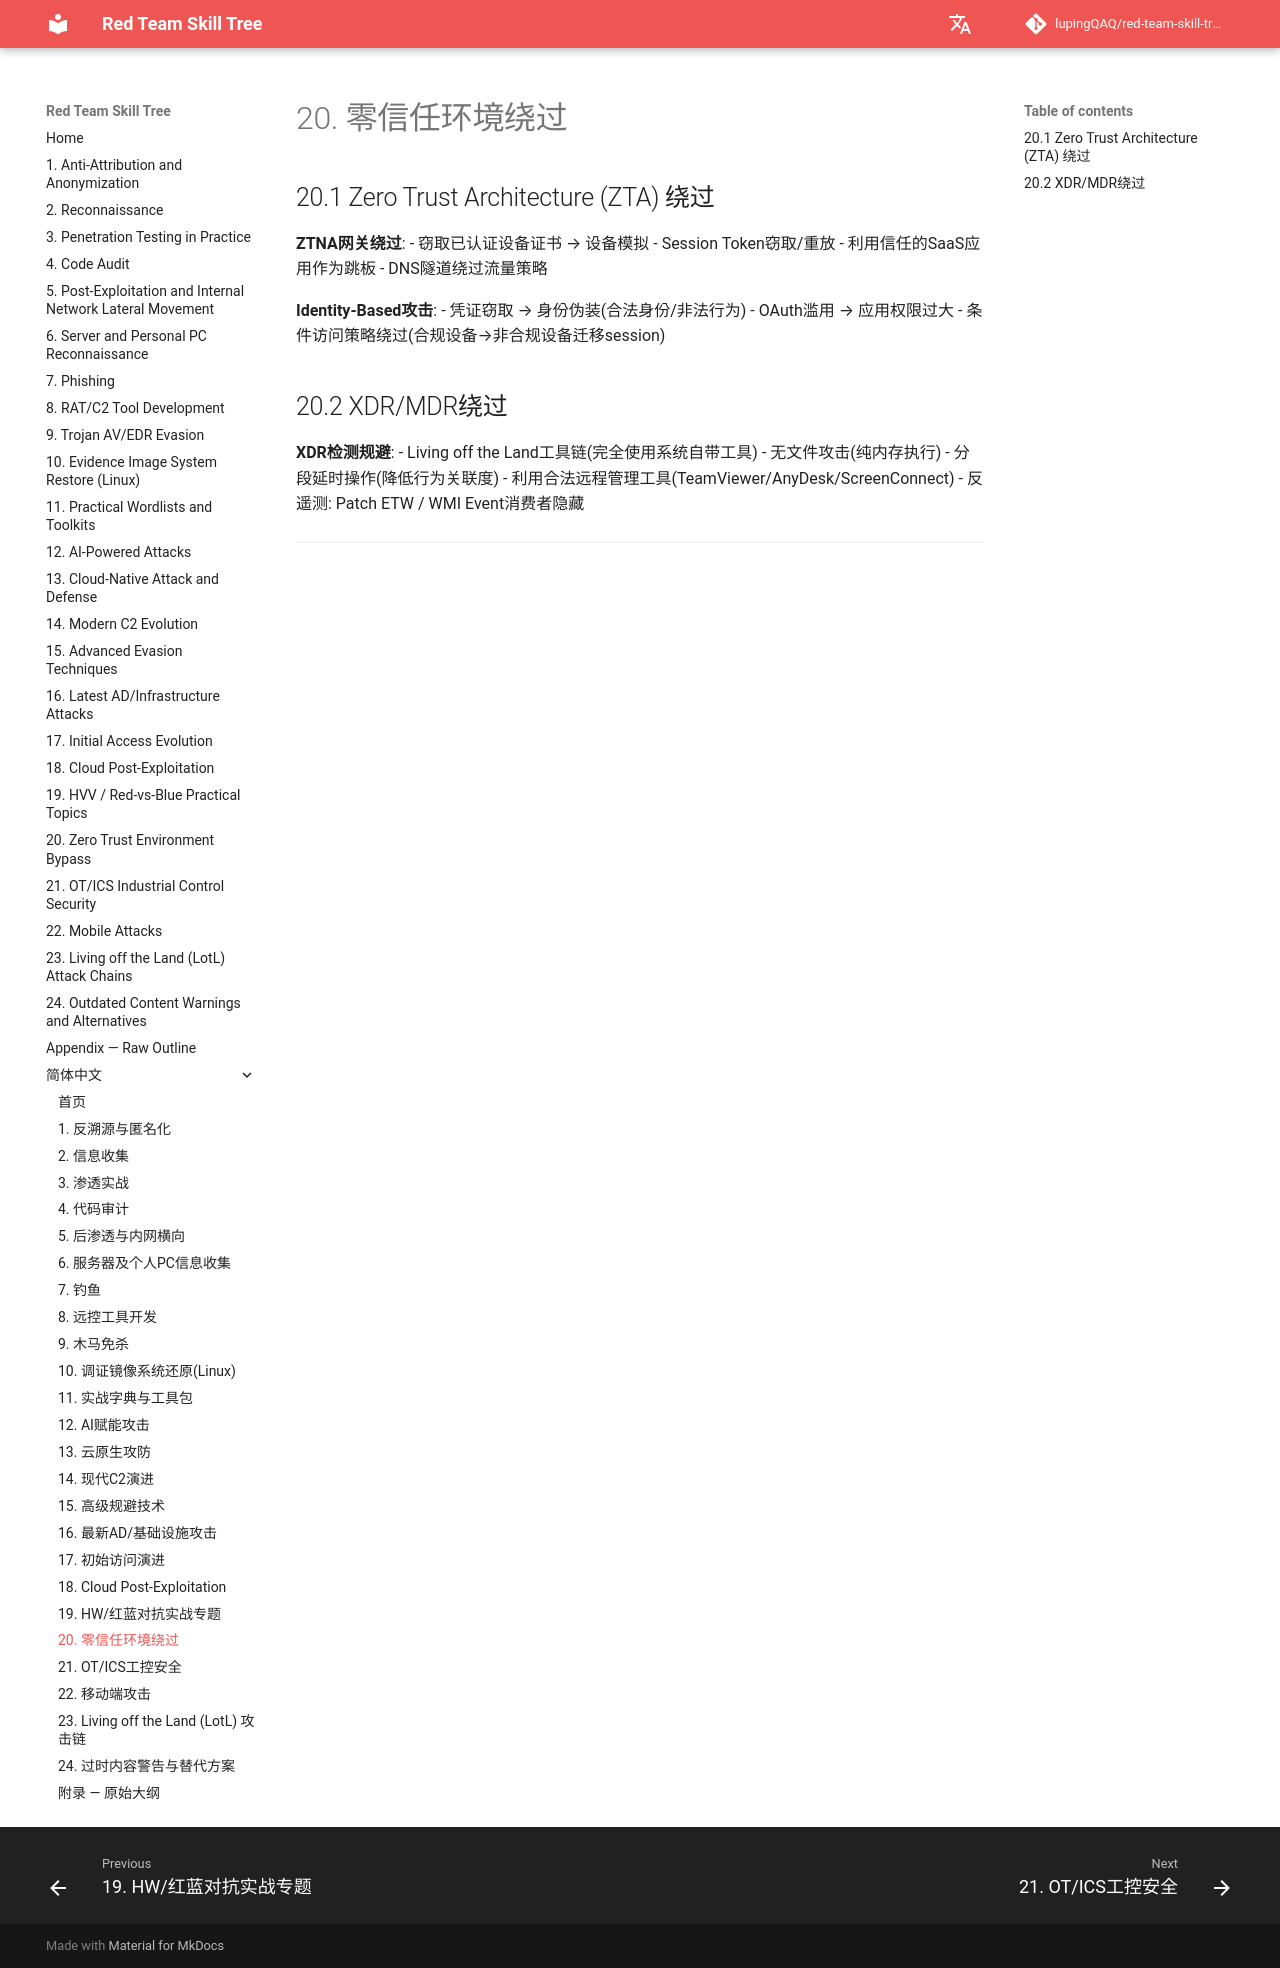

repository: lupingQAQ/red-team-skill-tree · page: zh-CN/ch-20/index.html · generator: mkdocs

# 20. 零信任环境绕过

## 20.1 Zero Trust Architecture (ZTA) 绕过

**ZTNA网关绕过**:
- 窃取已认证设备证书 → 设备模拟
- Session Token窃取/重放
- 利用信任的SaaS应用作为跳板
- DNS隧道绕过流量策略

**Identity-Based攻击**:
- 凭证窃取 → 身份伪装(合法身份/非法行为)
- OAuth滥用 → 应用权限过大
- 条件访问策略绕过(合规设备→非合规设备迁移session)

## 20.2 XDR/MDR绕过

**XDR检测规避**:
- Living off the Land工具链(完全使用系统自带工具)
- 无文件攻击(纯内存执行)
- 分段延时操作(降低行为关联度)
- 利用合法远程管理工具(TeamViewer/AnyDesk/ScreenConnect)
- 反遥测: Patch ETW / WMI Event消费者隐藏

---
